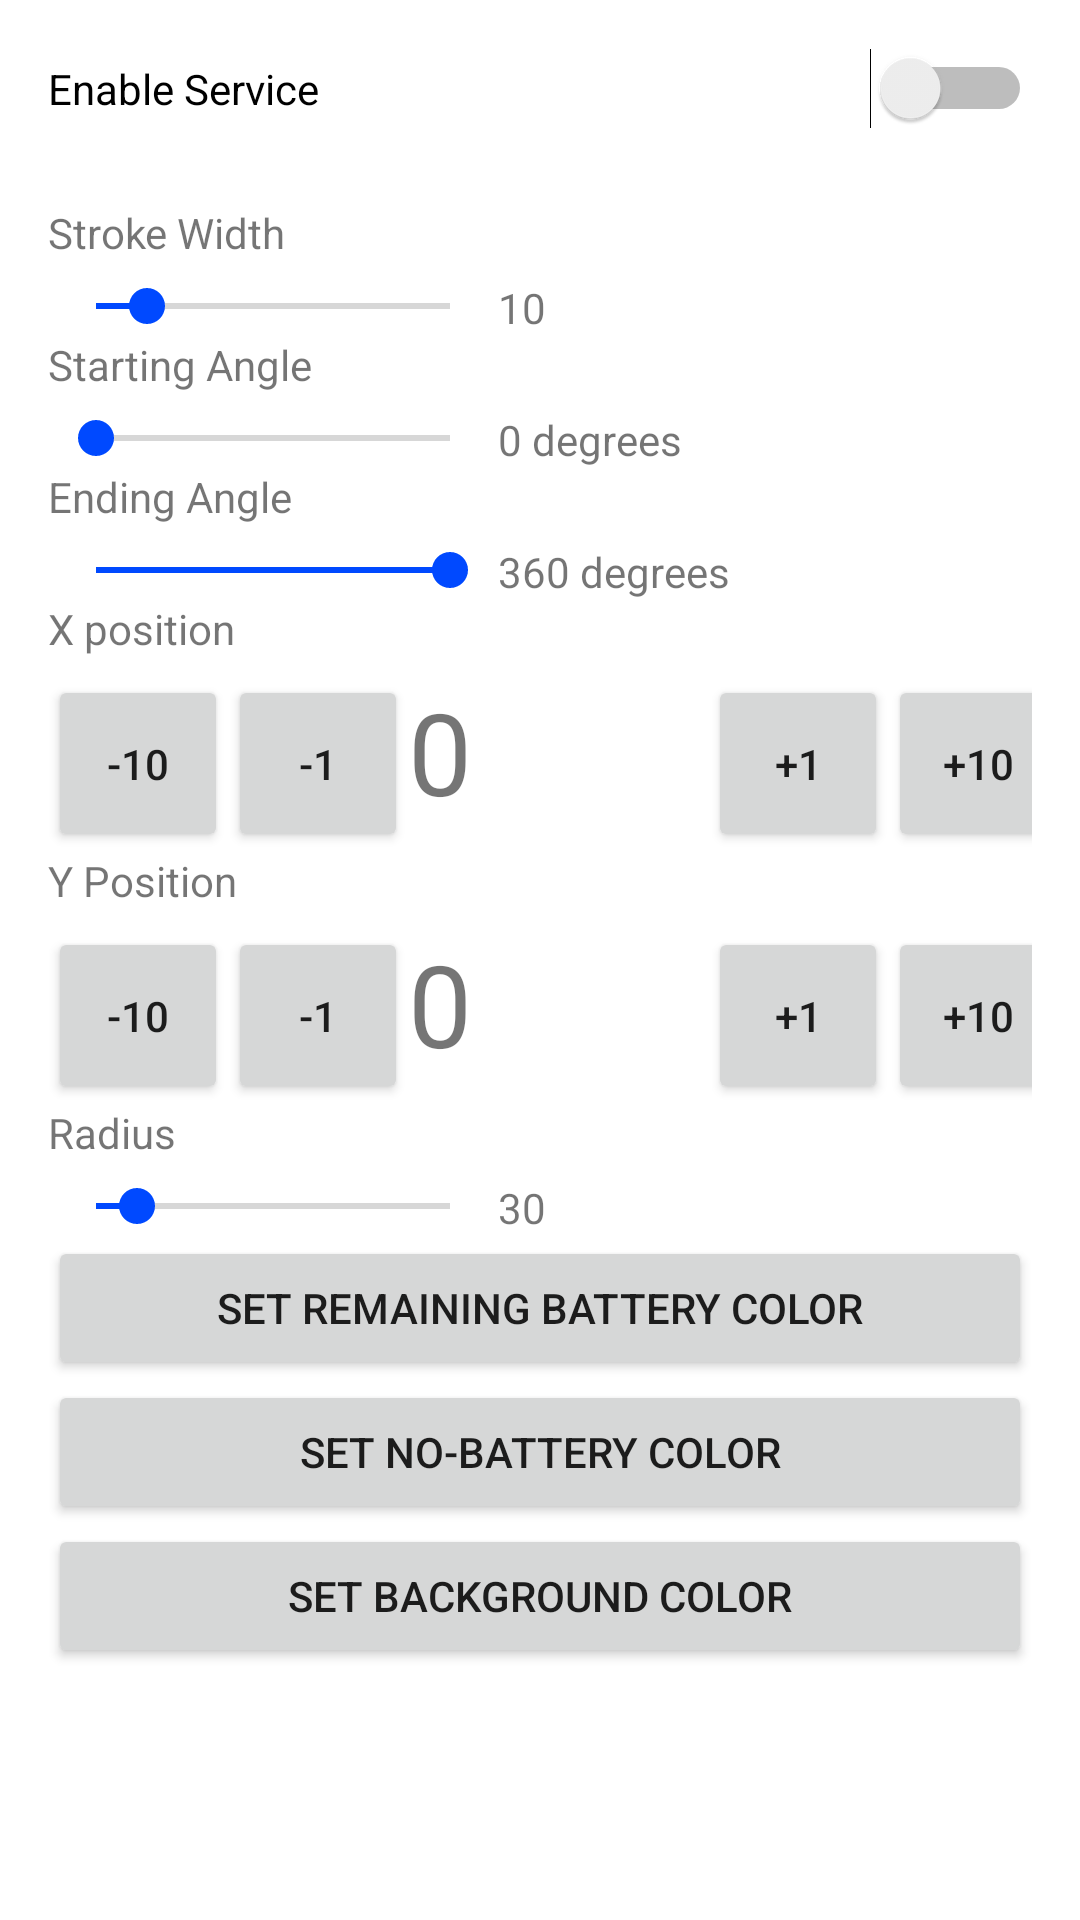

Layout XML and referenced resources for this Android screen:
<!-- AndroidManifest.xml: application theme AppTheme -->
<!-- res/layout/activity_main.xml -->
<?xml version="1.0" encoding="utf-8"?>
<androidx.constraintlayout.widget.ConstraintLayout xmlns:android="http://schemas.android.com/apk/res/android"
    xmlns:app="http://schemas.android.com/apk/res-auto"
    xmlns:tools="http://schemas.android.com/tools"
    android:layout_width="match_parent"
    android:layout_height="match_parent"
    tools:context=".MainActivity">

    <LinearLayout
        android:id="@+id/root_layout"
        android:layout_width="match_parent"
        android:layout_height="match_parent"
        android:background="#Fff"
        android:orientation="vertical"
        android:padding="16dp"
        >

        <Switch
            android:id="@+id/switch_service"
            android:layout_width="match_parent"
            android:layout_height="wrap_content"
            android:text="@string/switch_hint" />


        <LinearLayout
            android:layout_width="match_parent"
            android:layout_height="match_parent"
            android:orientation="vertical"
            android:paddingTop="25dp">


            <TextView
                android:layout_width="match_parent"
                android:layout_height="25dp"
                android:text="Stroke Width" />


            <LinearLayout
                android:layout_width="match_parent"
                android:layout_height="wrap_content"
                android:orientation="horizontal">

                <SeekBar
                    android:id="@+id/seekBarStrokeWidth"
                    android:layout_width="150dp"
                    android:layout_height="wrap_content"
                    android:max="56"
                    android:min="1"
                    android:progress="9" />


                <TextView
                    android:id="@+id/textViewSeekbarStrokeWidthValue"
                    android:layout_width="120dp"
                    android:layout_height="wrap_content"
                    android:layout_weight="1"
                    android:text="10" />

            </LinearLayout>


            <TextView
                android:layout_width="match_parent"
                android:layout_height="25dp"
                android:text="Starting Angle" />


            <LinearLayout
                android:layout_width="match_parent"
                android:layout_height="wrap_content"
                android:orientation="horizontal">

                <SeekBar
                    android:id="@+id/seekBarStartAngle"
                    android:layout_width="150dp"
                    android:layout_height="wrap_content"
                    android:max="360"
                    android:min="1"
                    android:progress="1" />


                <TextView
                    android:id="@+id/textViewSeekbarStartAngleValue"
                    android:layout_width="120dp"
                    android:layout_height="wrap_content"
                    android:layout_weight="1"
                    android:text="0 degrees" />

            </LinearLayout>

            <TextView
                android:layout_width="match_parent"
                android:layout_height="25dp"
                android:text="Ending Angle" />


            <LinearLayout
                android:layout_width="match_parent"
                android:layout_height="wrap_content"
                android:orientation="horizontal">

                <SeekBar
                    android:id="@+id/seekBarEndAngle"
                    android:layout_width="150dp"
                    android:layout_height="wrap_content"
                    android:max="360"
                    android:min="1"
                    android:progress="360" />


                <TextView
                    android:id="@+id/textViewSeekbarEndAngleValue"
                    android:layout_width="120dp"
                    android:layout_height="wrap_content"
                    android:layout_weight="1"
                    android:text="360 degrees" />

            </LinearLayout>

            <TextView
                android:layout_width="match_parent"
                android:layout_height="25dp"
                android:text="X position" />


            <LinearLayout
                android:layout_width="wrap_content"
                android:layout_height="wrap_content"
                android:orientation="horizontal">

                <Button
                    android:id="@+id/btnPosXMinusTen"
                    android:layout_width="60dp"
                    android:layout_height="match_parent"
                    android:text="-10" />

                
                
                
                
                
                
                


                <Button
                    android:id="@+id/btnPosXMinusOne"
                    android:layout_width="60dp"
                    android:layout_height="match_parent"
                    android:text="-1" />

                <TextView
                    android:id="@+id/textViewXValue"
                    android:layout_width="100dp"
                    android:layout_height="match_parent"
                    android:text="0"
                    android:textSize="38dp" />

                <Button
                    android:id="@+id/btnPosXPlusOne"
                    android:layout_width="60dp"
                    android:layout_height="match_parent"
                    android:text="+1" />
                <Button
                    android:id="@+id/btnPosXPlusTen"
                    android:layout_width="60dp"
                    android:layout_height="match_parent"
                    android:text="+10" />


            </LinearLayout>

            <TextView
                android:layout_width="match_parent"
                android:layout_height="25dp"
                android:text="Y Position" />


            <LinearLayout
                android:layout_width="wrap_content"
                android:layout_height="wrap_content"
                android:orientation="horizontal">


                <Button
                    android:id="@+id/btnPosYMinusTen"
                    android:layout_width="60dp"
                    android:layout_height="match_parent"
                    android:text="-10" />









                <Button
                    android:id="@+id/btnPosYMinusOne"
                    android:layout_width="60dp"
                    android:layout_height="match_parent"
                    android:text="-1" />

                <TextView
                    android:id="@+id/textViewYValue"
                    android:layout_width="100dp"
                    android:layout_height="match_parent"
                    android:text="0"
                    android:textSize="38dp" />

                <Button
                    android:id="@+id/btnPosYPlusOne"
                    android:layout_width="60dp"
                    android:layout_height="match_parent"
                    android:text="+1" />

                <Button
                    android:id="@+id/btnPosYPlusTen"
                    android:layout_width="60dp"
                    android:layout_height="match_parent"
                    android:text="+10" />



            </LinearLayout>


            <TextView
                android:layout_width="match_parent"
                android:layout_height="25dp"
                android:text="Radius" />


            <LinearLayout
                android:layout_width="match_parent"
                android:layout_height="wrap_content"
                android:orientation="horizontal">

                <SeekBar
                    android:id="@+id/seekBarRadius"
                    android:layout_width="150dp"
                    android:layout_height="wrap_content"
                    android:max="250"
                    android:min="1"
                    android:progress="30" />


                <TextView
                    android:id="@+id/textViewRadiusValue"
                    android:layout_width="120dp"
                    android:layout_height="wrap_content"
                    android:layout_weight="1"
                    android:text="30" />

            </LinearLayout>

            <Button
                android:id="@+id/btnRemainingColor"
                android:layout_width="match_parent"
                android:layout_height="wrap_content"
                android:text="Set Remaining battery color" />

            <Button
                android:id="@+id/btnNotAvailableColor"
                android:layout_width="match_parent"
                android:layout_height="wrap_content"
                android:text="Set No-battery color" />

            <Button
                android:id="@+id/btnBackgroundColor"
                android:layout_width="match_parent"
                android:layout_height="wrap_content"
                android:text="Set Background color" />


        </LinearLayout>

    </LinearLayout>

</androidx.constraintlayout.widget.ConstraintLayout>
<!-- resources referenced by this layout -->
<resources>
  <string name="switch_hint">Enable Service</string>
  <style name="AppTheme" parent="Theme.MaterialComponents.Light.DarkActionBar">
          
          <item name="colorPrimary">@color/colorPrimary</item>
          <item name="colorPrimaryDark">@color/colorPrimaryDark</item>
          <item name="colorAccent">#0049FF</item>
      </style>
  <color name="colorPrimary">#FF9800</color>
  <color name="colorPrimaryDark">#7C4A00</color>
</resources>
